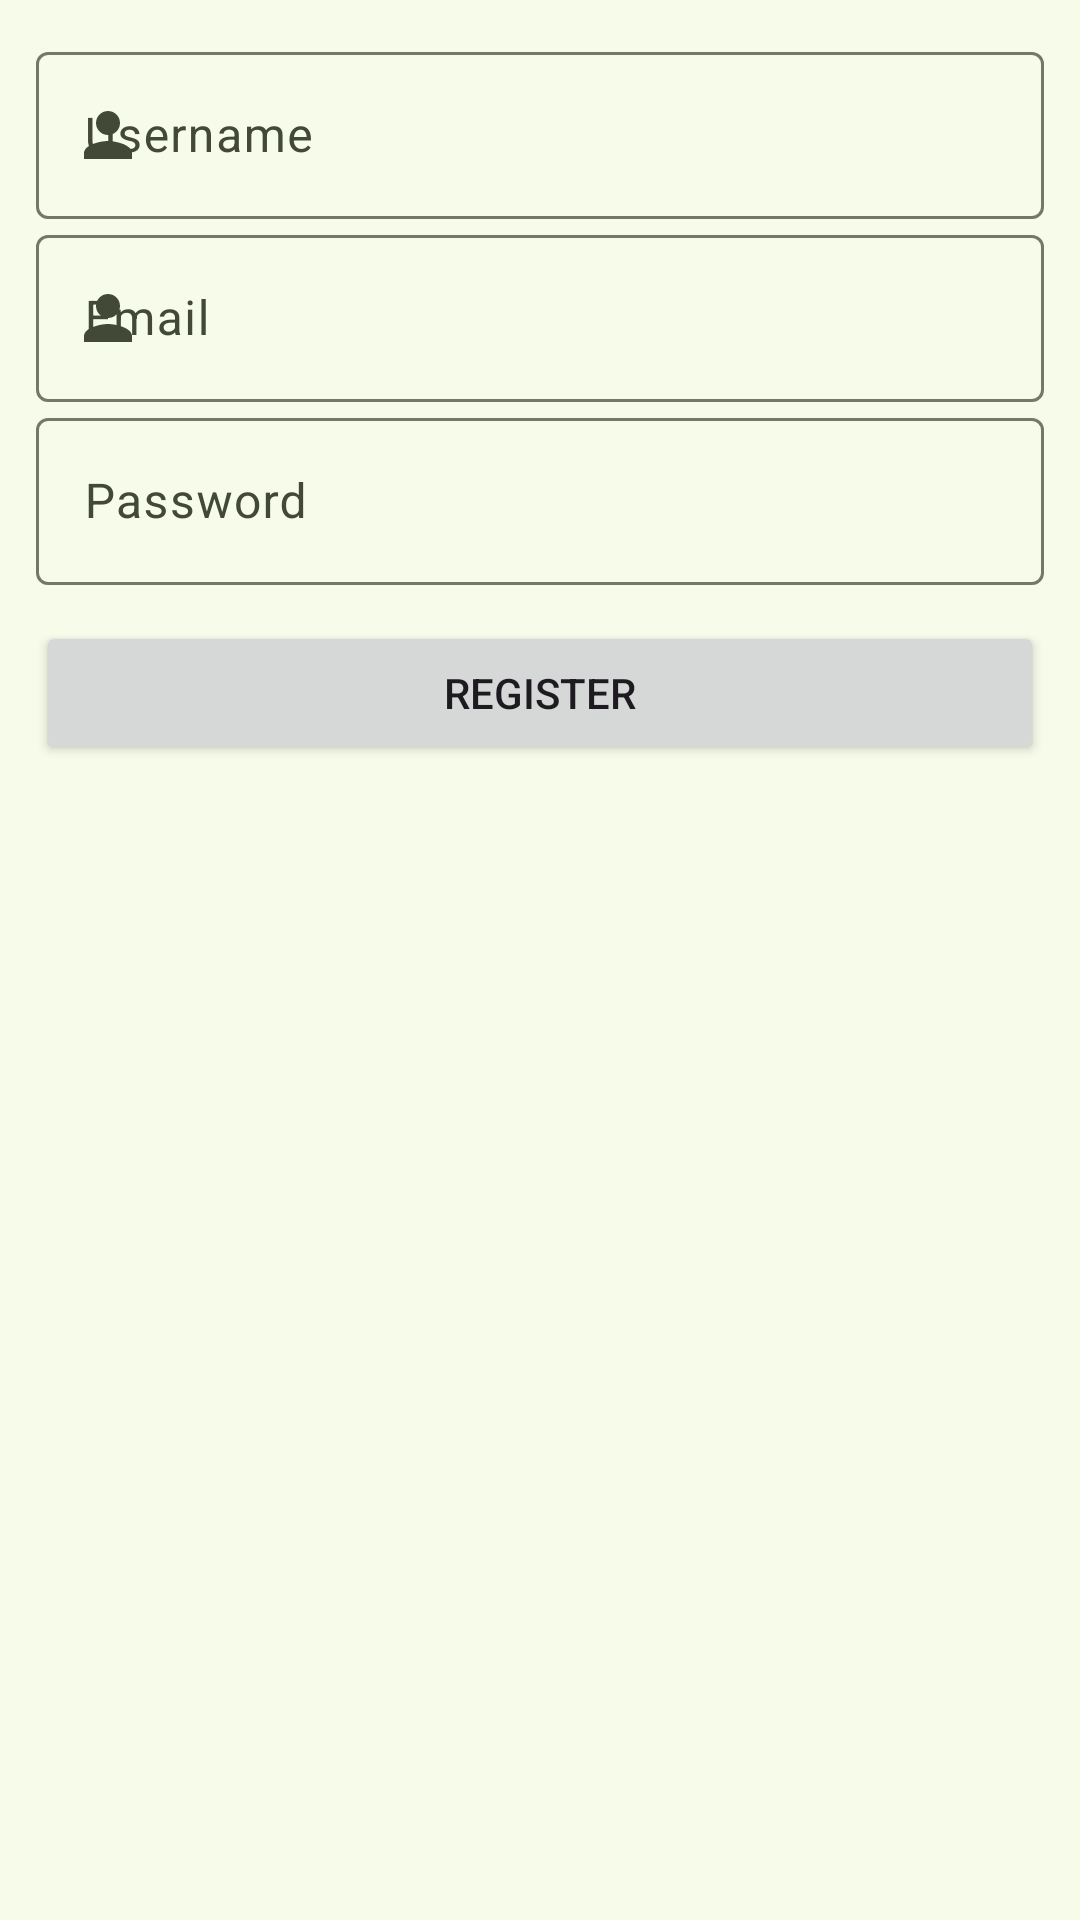

Layout XML and referenced resources for this Android screen:
<!-- AndroidManifest.xml: application theme Theme.TravelHub -->
<!-- res/layout/fragment_register.xml -->
<?xml version="1.0" encoding="utf-8"?>
<FrameLayout xmlns:android="http://schemas.android.com/apk/res/android"
    xmlns:tools="http://schemas.android.com/tools"
    xmlns:app="http://schemas.android.com/apk/res-auto"
    android:layout_width="match_parent"
    android:layout_height="match_parent"
    tools:context=".ui.welcome.RegisterFragment">

    <androidx.constraintlayout.widget.ConstraintLayout
        android:layout_width="match_parent"
        android:layout_height="wrap_content"
        android:padding="12dp">

        <RelativeLayout
            android:id="@+id/big_relative_layout"
            android:layout_width="0dp"
            android:layout_height="wrap_content"
            android:orientation="vertical"
            app:layout_constraintEnd_toEndOf="parent"
            app:layout_constraintStart_toStartOf="parent"
            app:layout_constraintTop_toTopOf="parent">

            <com.google.android.material.textfield.TextInputLayout
                android:id="@+id/txt_input_layout_name"
                android:layout_width="match_parent"
                android:layout_height="wrap_content"
                app:startIconDrawable="@drawable/baseline_person_24">

                <com.google.android.material.textfield.TextInputEditText
                    android:id="@+id/txt_input_edit_name"
                    android:layout_width="match_parent"
                    android:layout_height="wrap_content"
                    android:fontFamily="sans-serif"
                    android:hint="@string/username"
                    android:inputType="textWebEmailAddress"
                    android:textColorHint="@color/md_color_textHint"
                    tools:ignore="VisualLintTextFieldSize" />
            </com.google.android.material.textfield.TextInputLayout>

            <com.google.android.material.textfield.TextInputLayout
                android:id="@+id/txt_input_layout_user"
                android:layout_width="match_parent"
                android:layout_height="wrap_content"
                android:layout_below="@id/txt_input_layout_name"
                app:startIconDrawable="@drawable/baseline_person_24">

                <com.google.android.material.textfield.TextInputEditText
                    android:id="@+id/txt_input_edit_user"
                    android:layout_width="match_parent"
                    android:layout_height="wrap_content"
                    android:fontFamily="sans-serif"
                    android:hint="@string/email"
                    android:inputType="textWebEmailAddress"
                    android:textColorHint="@color/md_color_textHint"
                    tools:ignore="VisualLintTextFieldSize" />
            </com.google.android.material.textfield.TextInputLayout>

            <com.google.android.material.textfield.TextInputLayout
                android:id="@+id/txt_input_layout_pwd"
                android:layout_width="match_parent"
                android:layout_height="wrap_content"
                android:layout_below="@id/txt_input_layout_user"

                app:startIconDrawable="@drawable/baseline_lock_24">

                <com.google.android.material.textfield.TextInputEditText
                    android:id="@+id/txt_input_edit_pwd"
                    android:layout_width="match_parent"
                    android:layout_height="wrap_content"
                    android:fontFamily="sans-serif"
                    android:hint="@string/app_login_pwd_hint"
                    android:inputType="textPassword"
                    android:textColorHint="@color/md_color_textHint"
                    tools:ignore="VisualLintTextFieldSize" />
            </com.google.android.material.textfield.TextInputLayout>

            <Button
                android:id="@+id/button_register"
                android:layout_width="match_parent"
                android:layout_height="wrap_content"
                android:layout_below="@id/txt_input_layout_pwd"
                android:layout_marginTop="12dp"
                android:text="@string/register" />

        </RelativeLayout>

    </androidx.constraintlayout.widget.ConstraintLayout>

</FrameLayout>
<!-- resources referenced by this layout -->
<resources>
  <color name="md_color_textHint">#AAABAE</color>
  <!-- drawable baseline_person_24 (drawable) -->
  <vector android:height="24dp"
      android:viewportHeight="24" android:viewportWidth="24"
      android:width="24dp" xmlns:android="http://schemas.android.com/apk/res/android">
      <path android:fillColor="?attr/colorOnSurface" android:pathData="M12,12c2.21,0 4,-1.79 4,-4s-1.79,-4 -4,-4 -4,1.79 -4,4 1.79,4 4,4zM12,14c-2.67,0 -8,1.34 -8,4v2h16v-2c0,-2.66 -5.33,-4 -8,-4z"/>
  </vector>
  <string name="app_login_pwd_hint" translatable="false">Password</string>
  <string name="email" translatable="false">Email</string>
  <string name="register">Register</string>
  <string name="username" translatable="false">Username</string>
  <style name="Theme.TravelHub" parent="AppTheme">
          
          <item name="android:navigationBarColor">@android:color/transparent</item>
          <item name="android:statusBarColor">@android:color/transparent</item>
          <item name="android:windowLightStatusBar">?attr/isLightTheme</item>
      </style>
  <color name="md_theme_primary">#3F6900</color>
  <color name="md_theme_onPrimary">#FFFFFF</color>
  <color name="md_theme_primaryContainer">#6FAE19</color>
  <color name="md_theme_onPrimaryContainer">#071200</color>
  <color name="md_theme_secondary">#4B662A</color>
  <color name="md_theme_onSecondary">#FFFFFF</color>
  <color name="md_theme_secondaryContainer">#D0F2A5</color>
  <color name="md_theme_onSecondaryContainer">#385217</color>
  <color name="md_theme_tertiary">#006C50</color>
  <color name="md_theme_onTertiary">#FFFFFF</color>
  <color name="md_theme_tertiaryContainer">#24B087</color>
  <color name="md_theme_onTertiaryContainer">#00110A</color>
  <color name="md_theme_error">#BA1A1A</color>
  <color name="md_theme_onError">#FFFFFF</color>
  <color name="md_theme_errorContainer">#FFDAD6</color>
  <color name="md_theme_onErrorContainer">#410002</color>
  <color name="md_theme_background">#F7FBEA</color>
  <color name="md_theme_onBackground">#191D13</color>
  <color name="md_theme_surface">#F7FBEA</color>
  <color name="md_theme_onSurface">#191D13</color>
  <color name="md_theme_surfaceVariant">#DEE6CD</color>
  <color name="md_theme_onSurfaceVariant">#424937</color>
  <color name="md_theme_outline">#727A66</color>
  <color name="md_theme_outlineVariant">#C2CAB2</color>
  <color name="md_theme_inverseSurface">#2E3227</color>
  <color name="md_theme_inverseOnSurface">#EFF3E2</color>
  <color name="md_theme_inversePrimary">#97D945</color>
  <color name="md_theme_primaryFixed">#B2F65F</color>
  <color name="md_theme_onPrimaryFixed">#102000</color>
  <color name="md_theme_primaryFixedDim">#97D945</color>
  <color name="md_theme_onPrimaryFixedVariant">#2F4F00</color>
  <color name="md_theme_secondaryFixed">#CCEEA1</color>
  <color name="md_theme_onSecondaryFixed">#102000</color>
  <color name="md_theme_secondaryFixedDim">#B1D188</color>
  <color name="md_theme_onSecondaryFixedVariant">#344E14</color>
  <color name="md_theme_tertiaryFixed">#7CF9CB</color>
  <color name="md_theme_onTertiaryFixed">#002116</color>
  <color name="md_theme_tertiaryFixedDim">#5DDCB0</color>
  <color name="md_theme_onTertiaryFixedVariant">#00513C</color>
  <color name="md_theme_surfaceDim">#D8DCCC</color>
  <color name="md_theme_surfaceBright">#F7FBEA</color>
  <color name="md_theme_surfaceContainerLowest">#FFFFFF</color>
  <color name="md_theme_surfaceContainerLow">#F2F5E5</color>
  <color name="md_theme_surfaceContainer">#ECF0DF</color>
  <color name="md_theme_surfaceContainerHigh">#E6EADA</color>
  <color name="md_theme_surfaceContainerHighest">#E0E4D4</color>
  <style name="TextAppearance.App.BodyLarge" parent="TextAppearance.Material3.BodyLarge">
          <item name="android:textColor">@color/md_theme_error</item>
      </style>
</resources>
